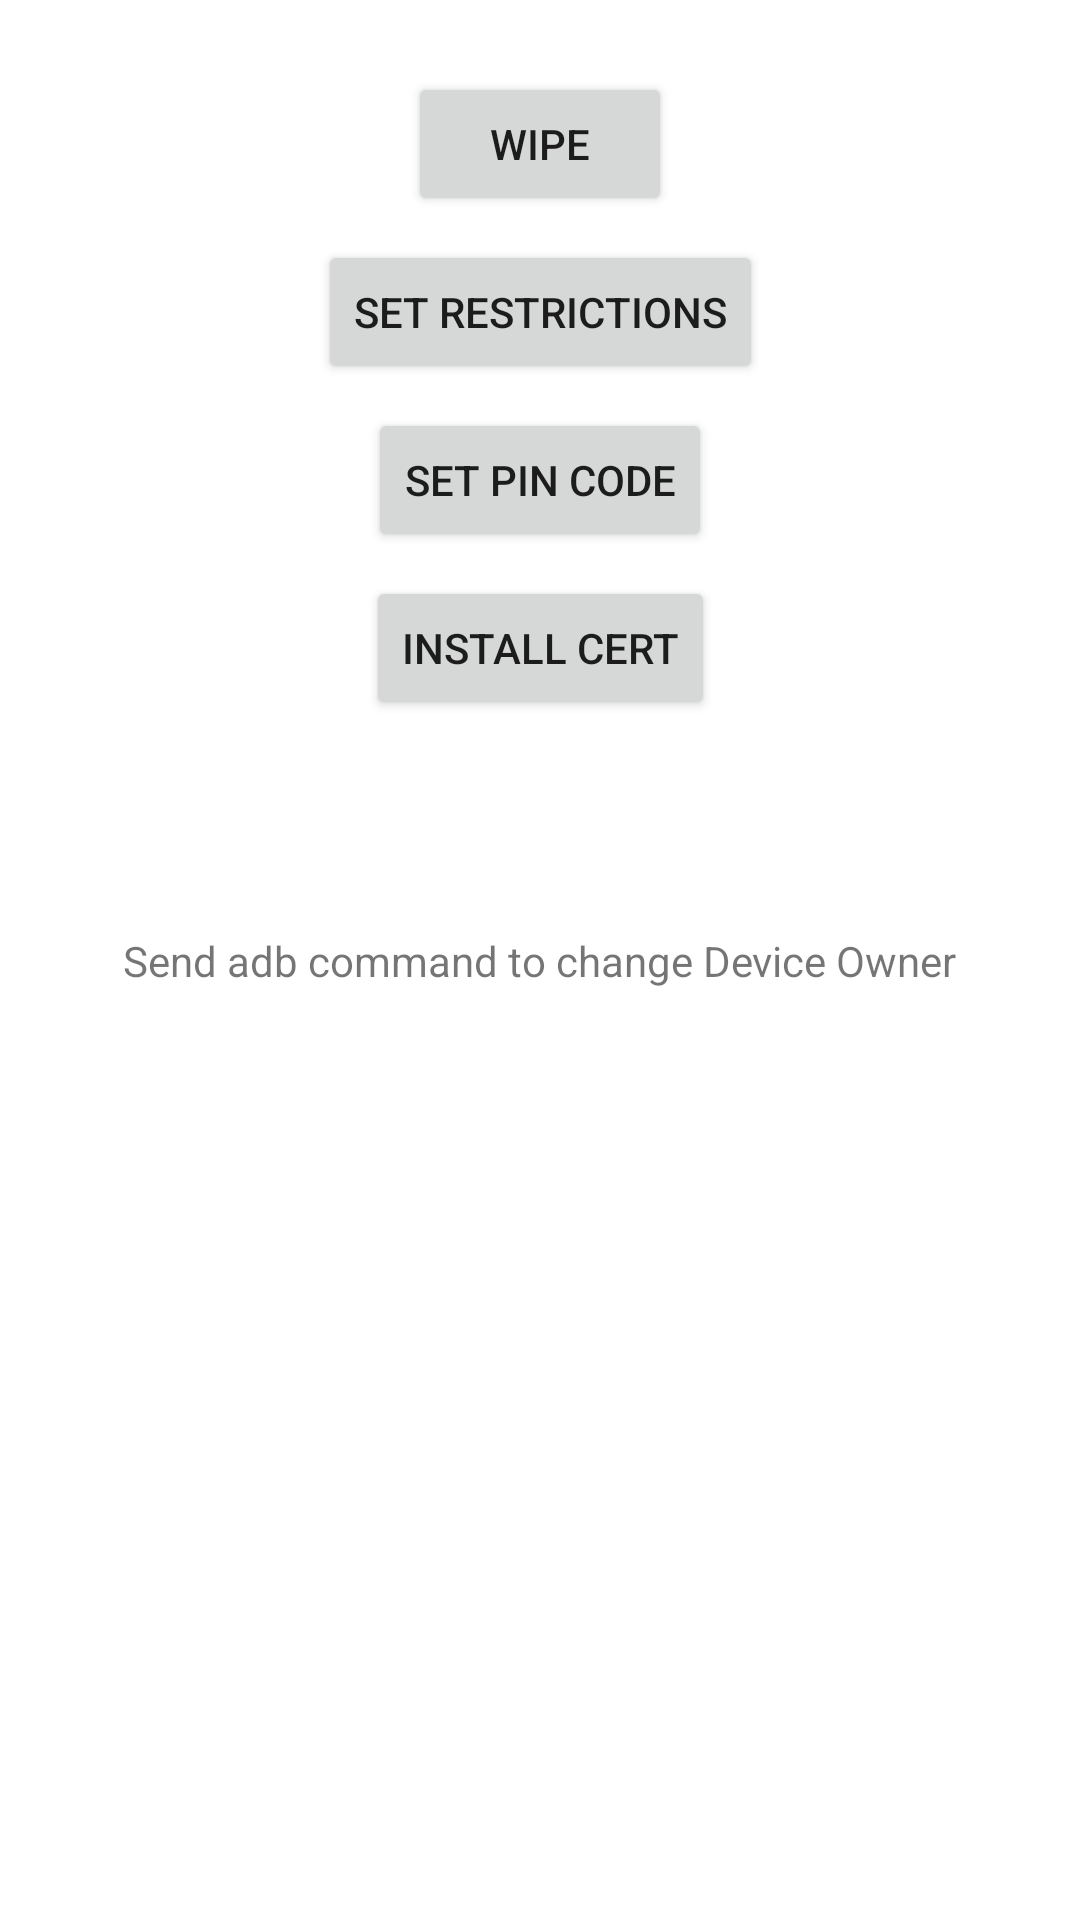

This screen was rendered from an Android layout file. Write that file and the resources it references.
<!-- AndroidManifest.xml: application theme Theme.DeviceOwner -->
<!-- res/layout/activity_main.xml -->
<?xml version="1.0" encoding="utf-8"?>
<androidx.constraintlayout.widget.ConstraintLayout xmlns:android="http://schemas.android.com/apk/res/android"
    xmlns:app="http://schemas.android.com/apk/res-auto"
    xmlns:tools="http://schemas.android.com/tools"
    android:layout_width="match_parent"
    android:layout_height="match_parent"
    tools:context=".MainActivity">

    <TextView
        android:layout_width="wrap_content"
        android:layout_height="wrap_content"
        android:text="Send adb command to change Device Owner"
        app:layout_constraintBottom_toBottomOf="parent"
        app:layout_constraintLeft_toLeftOf="parent"
        app:layout_constraintRight_toRightOf="parent"
        app:layout_constraintTop_toTopOf="parent" />

    <Button
        android:id="@+id/wipebutton"
        android:layout_width="wrap_content"
        android:layout_height="wrap_content"
        android:layout_marginTop="24dp"
        android:text="WIPE"
        app:layout_constraintEnd_toEndOf="parent"
        app:layout_constraintStart_toStartOf="parent"
        app:layout_constraintTop_toTopOf="parent" />

    <Button
        android:id="@+id/setRestrictions"
        android:layout_width="wrap_content"
        android:layout_height="wrap_content"
        android:layout_marginTop="8dp"
        android:text="Set Restrictions"
        app:layout_constraintEnd_toEndOf="parent"
        app:layout_constraintStart_toStartOf="parent"
        app:layout_constraintTop_toBottomOf="@+id/wipebutton" />

    <Button
        android:id="@+id/setPin"
        android:layout_width="wrap_content"
        android:layout_height="wrap_content"
        android:layout_marginTop="8dp"
        android:text="Set Pin Code"
        app:layout_constraintEnd_toEndOf="parent"
        app:layout_constraintStart_toStartOf="parent"
        app:layout_constraintTop_toBottomOf="@+id/setRestrictions" />

    <Button
        android:id="@+id/certInstaller"
        android:layout_width="wrap_content"
        android:layout_height="wrap_content"
        android:layout_marginTop="8dp"
        android:text="Install Cert"
        app:layout_constraintEnd_toEndOf="parent"
        app:layout_constraintStart_toStartOf="parent"
        app:layout_constraintTop_toBottomOf="@+id/setPin" />

</androidx.constraintlayout.widget.ConstraintLayout>
<!-- resources referenced by this layout -->
<resources>
  <style name="Theme.DeviceOwner" parent="Theme.MaterialComponents.DayNight.DarkActionBar">
          
          <item name="colorPrimary">@color/purple_500</item>
          <item name="colorPrimaryVariant">@color/purple_700</item>
          <item name="colorOnPrimary">@color/white</item>
          
          <item name="colorSecondary">@color/teal_200</item>
          <item name="colorSecondaryVariant">@color/teal_700</item>
          <item name="colorOnSecondary">@color/black</item>
          
          <item name="android:statusBarColor" tools:targetApi="l">?attr/colorPrimaryVariant</item>
          
      </style>
  <!-- not gathered from this repository: default colours our renderer supplied (Android Studio template values) -->
  <color name="purple_500">#FF6200EE</color>
  <color name="purple_700">#FF3700B3</color>
  <color name="teal_200">#FF03DAC5</color>
  <color name="teal_700">#FF018786</color>
  <color name="black">#FF000000</color>
  <color name="white">#FFFFFFFF</color>
</resources>
